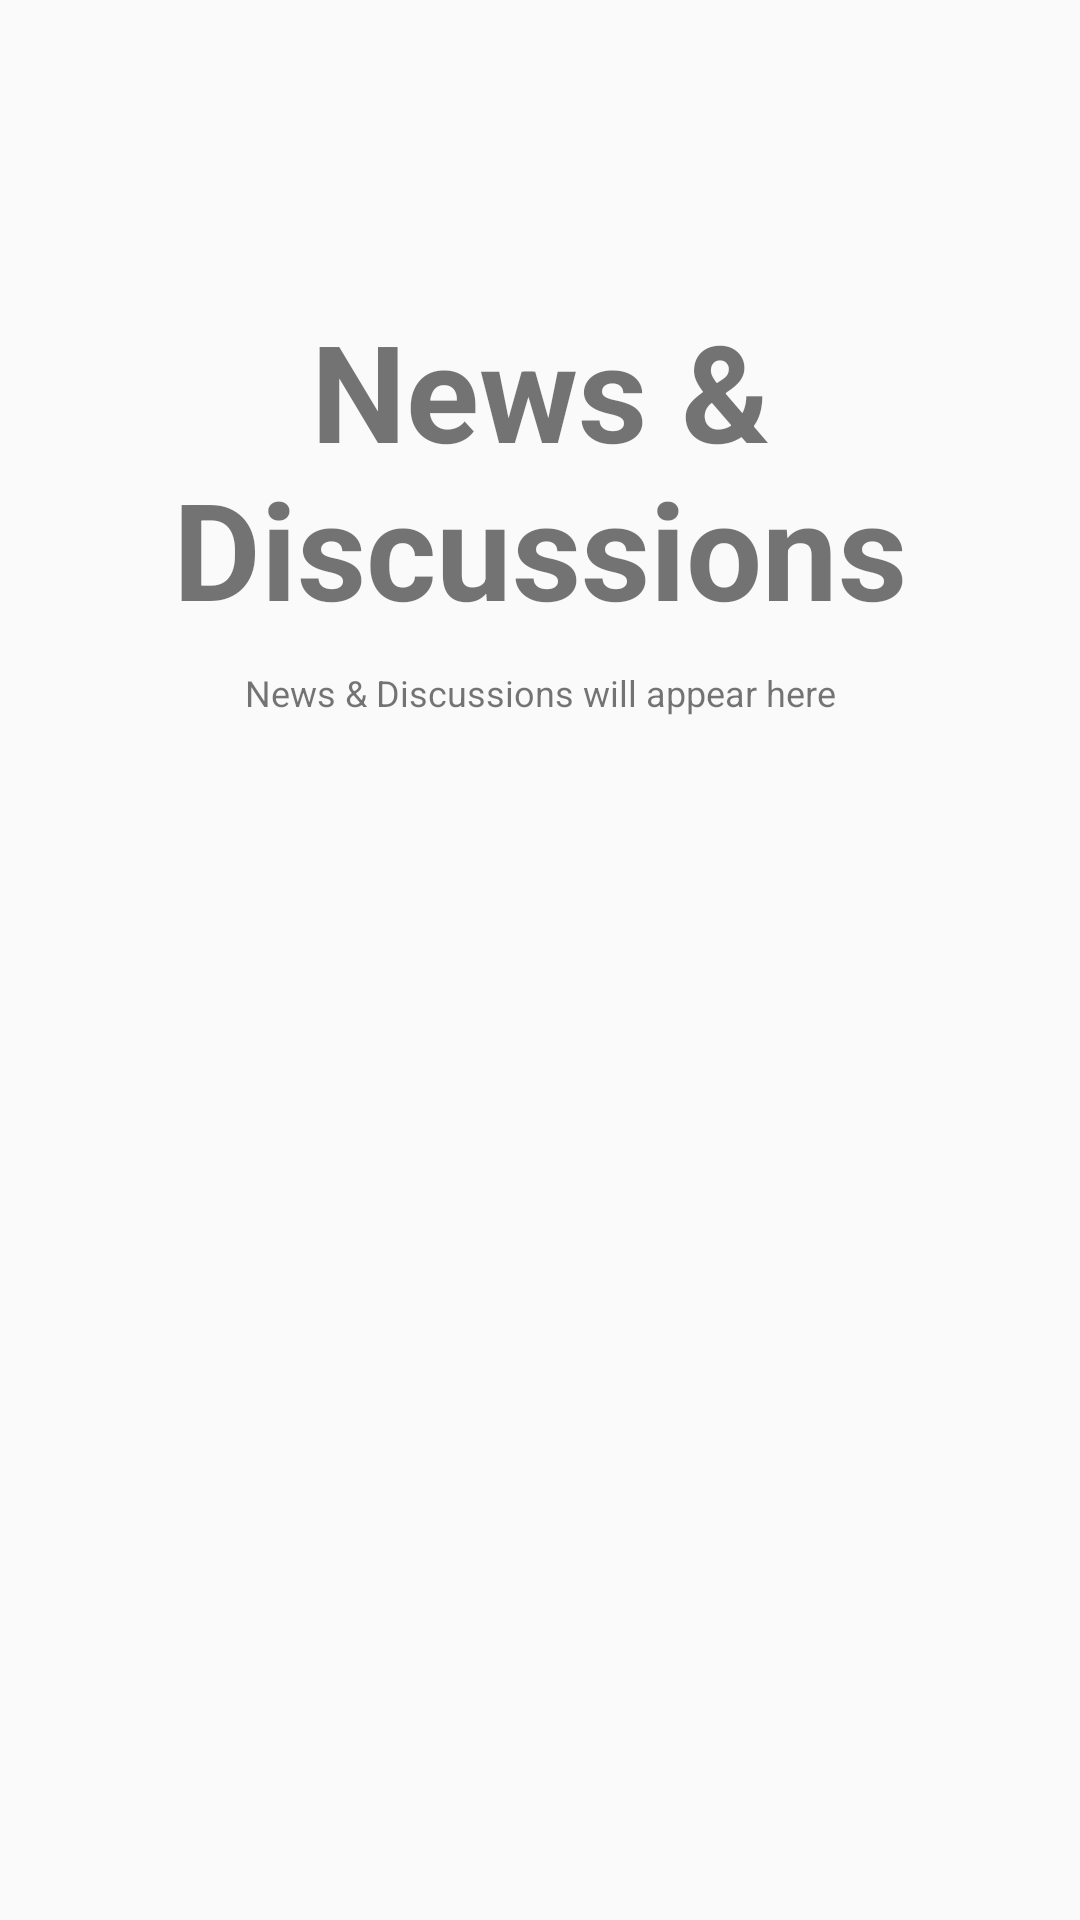

The Android layout XML behind this screen, and the referenced resources:
<!-- AndroidManifest.xml: application theme AppTheme -->
<!-- res/layout/fragment_home.xml -->
<RelativeLayout xmlns:android="http://schemas.android.com/apk/res/android"
    xmlns:tools="http://schemas.android.com/tools"
    android:layout_width="match_parent"
    android:layout_height="match_parent"
    android:orientation="vertical"
    tools:context="com.adhi.backstage.fragments.HomeFragment">

    <TextView
        android:id="@+id/label"
        android:layout_alignParentTop="true"
        android:layout_marginTop="100dp"
        android:layout_width="fill_parent"
        android:layout_height="wrap_content"
        android:gravity="center_horizontal"
        android:textSize="45dp"
        android:text="@string/title_home"
        android:textStyle="bold"/>

    <TextView
        android:layout_below="@id/label"
        android:layout_centerInParent="true"
        android:layout_width="fill_parent"
        android:layout_height="wrap_content"
        android:textSize="12dp"
        android:layout_marginTop="10dp"
        android:gravity="center_horizontal"
        android:text="News &amp; Discussions will appear here" />

</RelativeLayout>
<!-- resources referenced by this layout -->
<resources>
  <string name="title_home">News &amp; Discussions</string>
  <style name="AppTheme" parent="Theme.AppCompat.Light.DarkActionBar">
          <item name="colorPrimary">@color/colorPrimary</item>
          <item name="colorPrimaryDark">@color/colorPrimaryDark</item>
          <item name="colorAccent">@color/colorAccent</item>
          <item name="windowActionBar">false</item>
          <item name="windowNoTitle">true</item>
          <item name="drawerArrowStyle">@style/DrawerArrowStyle</item>
      </style>
  <color name="colorPrimary">#8e4f4c</color>
  <color name="colorPrimaryDark">#3E0000</color>
  <color name="colorAccent">#3E0000</color>
  <style name="DrawerArrowStyle" parent="@style/Widget.AppCompat.DrawerArrowToggle">
          <item name="spinBars">true</item>
          <item name="color">@android:color/white</item>
      </style>
</resources>
